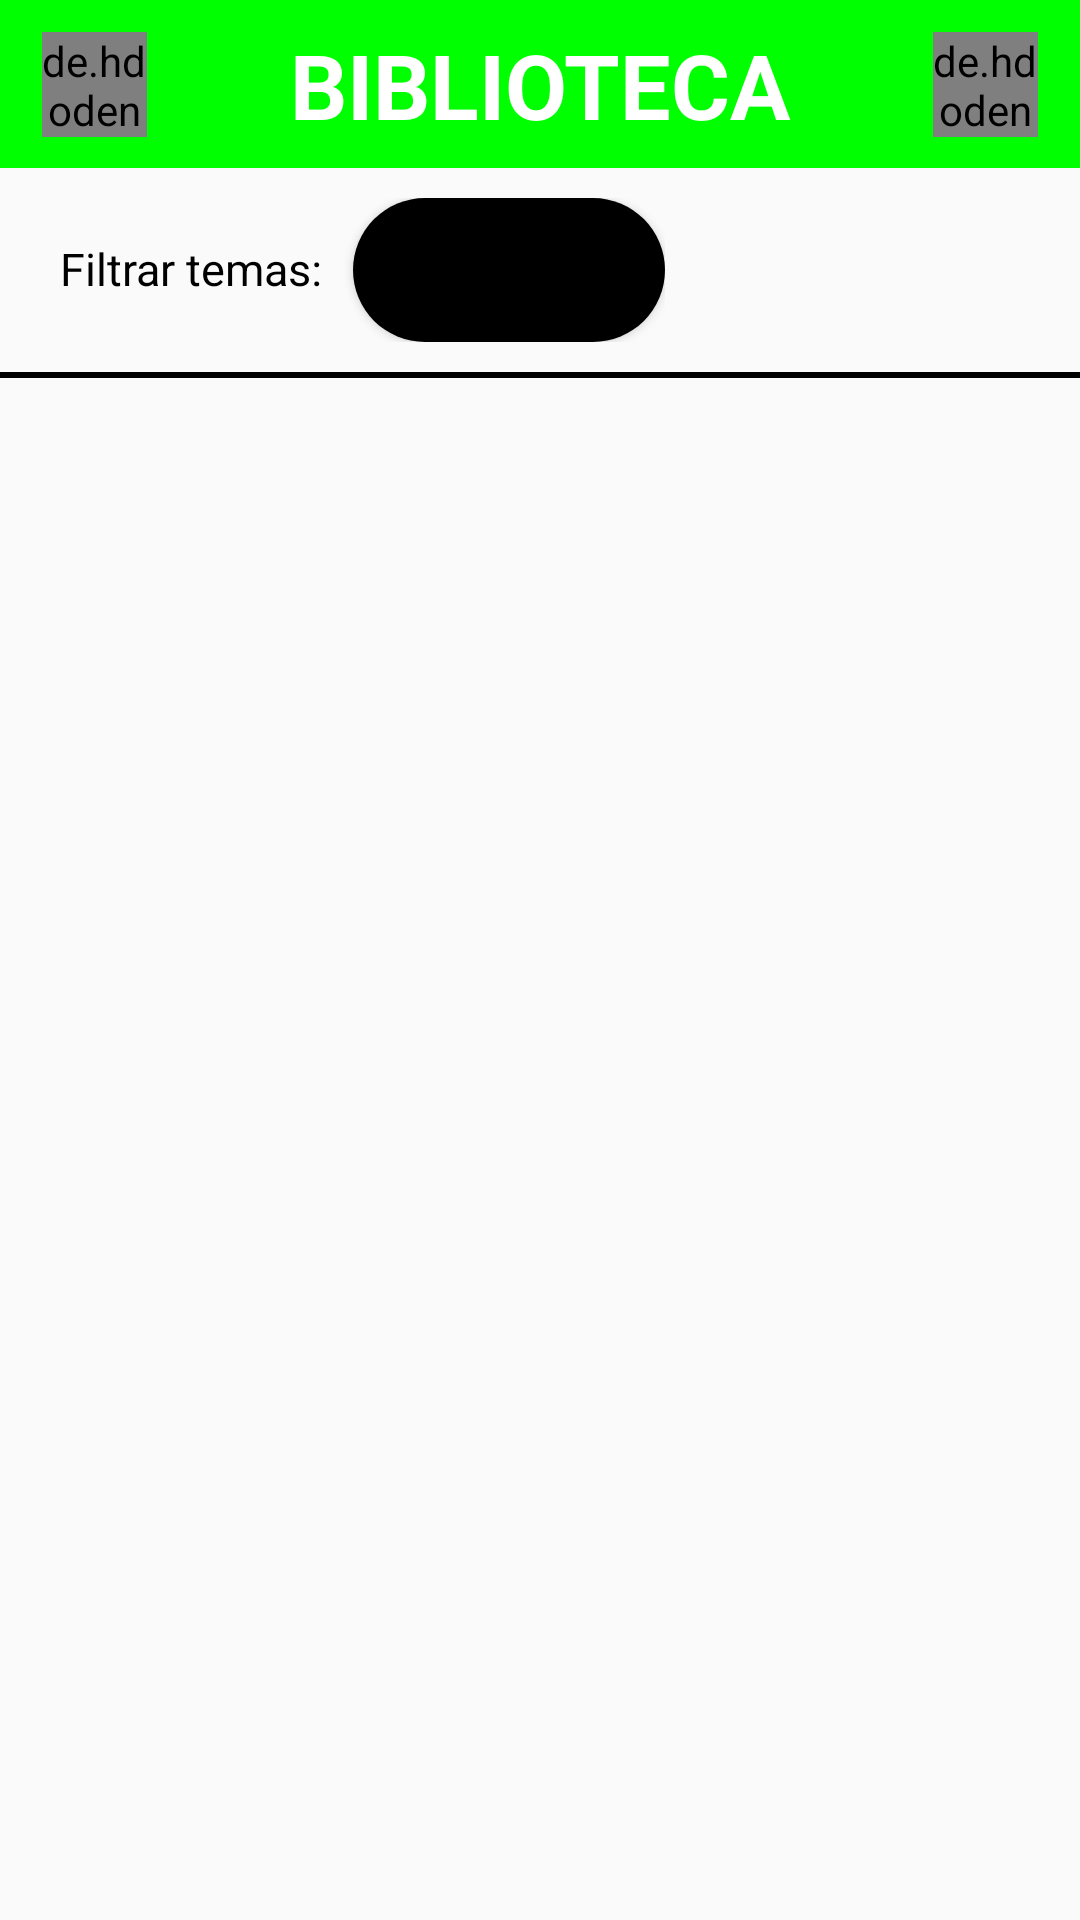

Write the Android layout XML for this screen, with the resource values it uses.
<!-- AndroidManifest.xml: application theme Theme.AppCompat.Light.NoActionBar -->
<!-- res/layout/activity_biblioteca.xml -->
<?xml version="1.0" encoding="utf-8"?>
<LinearLayout xmlns:android="http://schemas.android.com/apk/res/android"
    xmlns:app="http://schemas.android.com/apk/res-auto"
    xmlns:tools="http://schemas.android.com/tools"
    android:layout_width="match_parent"
    android:layout_height="match_parent"
    tools:context=".view.activities.Biblioteca"
    android:orientation="vertical">

    <androidx.constraintlayout.widget.ConstraintLayout
        android:layout_width="match_parent"
        android:layout_height="?attr/actionBarSize"
        android:background="@color/verde">

        <de.hdodenhof.circleimageview.CircleImageView
            android:id="@+id/biblioteca_imgAtras"
            android:layout_width="35dp"
            android:layout_height="35dp"
            android:layout_gravity="center"
            android:src="@drawable/ic_back"
            app:civ_border_color="@color/blanco"
            app:civ_border_width="1dp"
            app:civ_circle_background_color="@color/naranja"
            app:layout_constraintBottom_toBottomOf="parent"
            app:layout_constraintEnd_toEndOf="parent"
            app:layout_constraintHorizontal_bias="0.043"
            app:layout_constraintStart_toStartOf="parent"
            app:layout_constraintTop_toTopOf="parent" />

        <TextView
            android:id="@+id/biblioteca_tituloToolbar"
            android:layout_width="wrap_content"
            android:layout_height="wrap_content"
            android:text="@string/biblioteca"
            android:textColor="@color/blanco"
            android:textSize="30sp"
            android:textStyle="bold"
            app:layout_constraintBottom_toBottomOf="parent"
            app:layout_constraintEnd_toEndOf="parent"
            app:layout_constraintStart_toStartOf="parent"
            app:layout_constraintTop_toTopOf="parent" />

        <de.hdodenhof.circleimageview.CircleImageView
            android:id="@+id/biblioteca_imgBusqueda"
            android:layout_width="35dp"
            android:layout_height="35dp"
            android:layout_gravity="center"
            android:src="@drawable/ic_nada"
            app:civ_border_color="@color/blanco"
            app:civ_border_width="1dp"
            app:civ_circle_background_color="@color/naranja"
            app:layout_constraintBottom_toBottomOf="parent"
            app:layout_constraintEnd_toEndOf="parent"
            app:layout_constraintHorizontal_bias="0.957"
            app:layout_constraintStart_toStartOf="parent"
            app:layout_constraintTop_toTopOf="parent" />

        <androidx.appcompat.widget.SearchView
            android:id="@+id/biblioteca_searchView"
            android:layout_width="wrap_content"
            android:layout_height="wrap_content"
            app:searchIcon="@drawable/ic_search"
            app:closeIcon="@drawable/ic_close"
            app:searchHintIcon="@drawable/ic_search"

            app:layout_constraintBottom_toBottomOf="parent"
            app:layout_constraintEnd_toEndOf="parent"
            app:layout_constraintHorizontal_bias="0.975"
            app:layout_constraintStart_toStartOf="parent"
            app:layout_constraintTop_toTopOf="parent" />


    </androidx.constraintlayout.widget.ConstraintLayout>

    <LinearLayout
        android:layout_width="wrap_content"
        android:layout_height="wrap_content"
        android:orientation="horizontal"
        android:weightSum="11"
        android:padding="10dp">

        <TextView
            android:layout_width="wrap_content"
            android:layout_height="wrap_content"
            android:text="@string/biblioteca_txtFiltrado"
            android:padding="10dp"
            android:textSize="15sp"
            android:textColor="@color/negro"
            android:layout_weight="3"/>

        <Button
            android:layout_width="wrap_content"
            android:layout_height="wrap_content"
            android:layout_weight="3"
            android:text="@string/biblioteca_btnFiltrar"
            android:onClick="dialogFiltrado"
            android:textStyle="bold"
            android:background="@drawable/boton_redondo_naranja"/>
    </LinearLayout>

    <View
        android:layout_width="match_parent"
        android:layout_height="2dp"
        android:background="@color/negro"/>

    <ListView
        android:layout_width="match_parent"
        android:layout_height="match_parent"
        android:id="@+id/biblioteca_lista"
        android:padding="10dp"/>

    <Space
        android:layout_width="wrap_content"
        android:layout_height="20dp"/>
</LinearLayout>
<!-- resources referenced by this layout -->
<resources>
  <color name="blanco">#ffffff</color>
  <color name="naranja">#000000</color>
  <color name="negro">#000000</color>
  <color name="verde">#00FF00</color>
  <!-- drawable boton_redondo_naranja (drawable) -->
  <?xml version="1.0" encoding="utf-8"?>
  <shape xmlns:android="http://schemas.android.com/apk/res/android" android:shape = "rectangle" >
      <solid android:color="@color/naranja" />
      <corners android:radius="25dp" />
      <padding android:left="25dp" />
      <padding android:right="25dp" />
  </shape>
  <!-- drawable ic_nada (drawable) -->
  <vector android:height="24dp" android:tint="@color/naranja"
      android:viewportHeight="24.0" android:viewportWidth="24.0"
      android:width="24dp" xmlns:android="http://schemas.android.com/apk/res/android">
      <path android:fillColor="@color/naranja" android:pathData="M12,2C6.48,2 2,6.48 2,12s4.48,10 10,10 10,-4.48 10,-10S17.52,2 12,2zM4,12c0,-4.42 3.58,-8 8,-8 1.85,0 3.55,0.63 4.9,1.69L5.69,16.9C4.63,15.55 4,13.85 4,12zM12,20c-1.85,0 -3.55,-0.63 -4.9,-1.69L18.31,7.1C19.37,8.45 20,10.15 20,12c0,4.42 -3.58,8 -8,8z"/>
  </vector>
  <string name="biblioteca">BIBLIOTECA</string>
  <string name="biblioteca_btnFiltrar">Filtrar</string>
  <string name="biblioteca_txtFiltrado">Filtrar temas:</string>
</resources>
